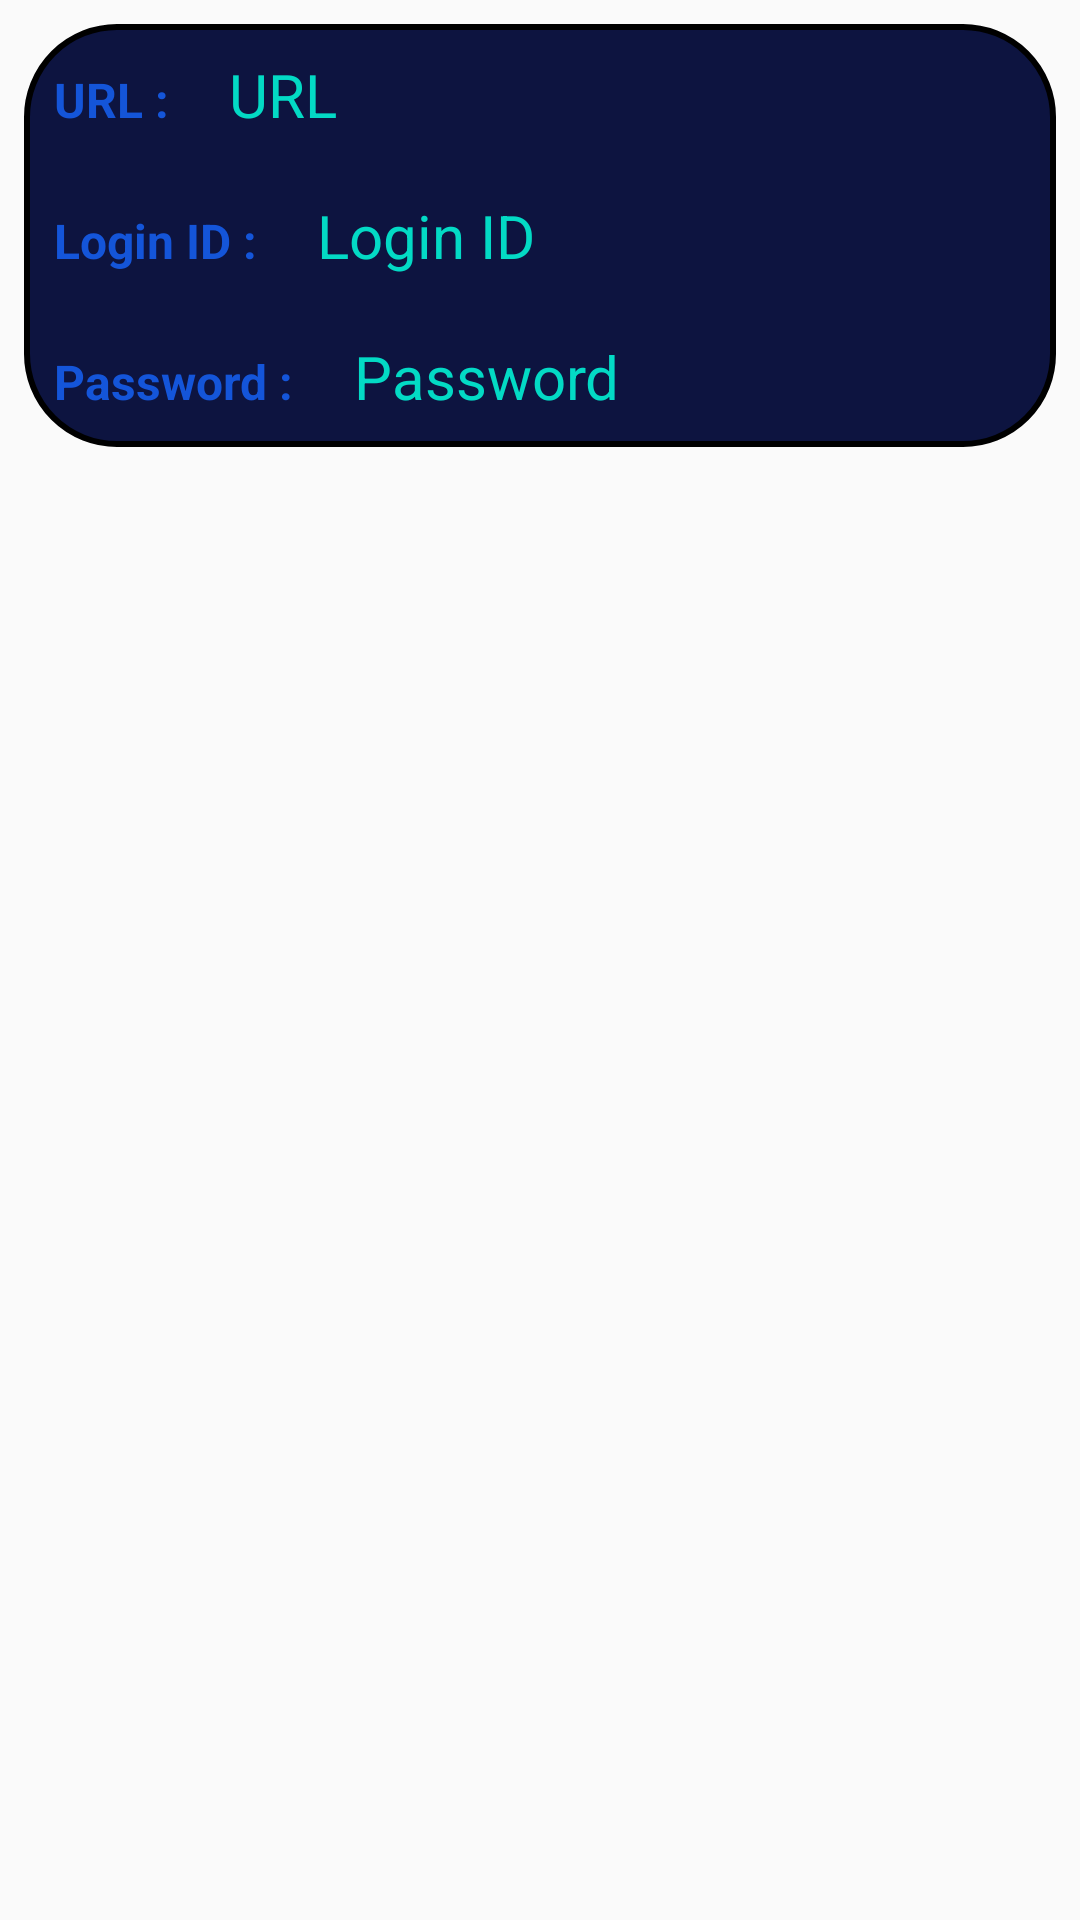

The Android layout XML behind this screen, and the referenced resources:
<!-- AndroidManifest.xml: application theme AppTheme -->
<!-- res/layout/card_website.xml -->
<?xml version="1.0" encoding="utf-8"?>
<LinearLayout xmlns:android="http://schemas.android.com/apk/res/android"
    android:layout_width="match_parent"
    android:padding="8dp"
    android:layout_height="wrap_content"
    android:orientation="vertical">

    <LinearLayout
        android:layout_width="match_parent"
        android:layout_height="wrap_content"
        android:background="@drawable/layout_style"
        android:orientation="vertical">

        <LinearLayout
            android:layout_width="match_parent"
            android:layout_height="wrap_content"
            android:orientation="horizontal">

            <TextView
                android:layout_width="wrap_content"
                android:layout_height="wrap_content"
                android:layout_weight="0"
                android:padding="10dp"
                android:textStyle="bold"
                android:textColor="@color/blurSky"
                android:text="@string/url_"
                android:textSize="16sp" />

            <TextView
                android:id="@+id/textViewCWURL"
                android:layout_width="match_parent"
                android:layout_height="wrap_content"
                android:padding="10dp"
                android:textColor="@color/colorAccent"
                android:text="@string/url"
                android:layout_weight="1"
                android:textSize="20sp" />
        </LinearLayout>

        <LinearLayout
            android:layout_width="match_parent"
            android:layout_height="wrap_content"
            android:orientation="horizontal">

            <TextView
                android:layout_width="wrap_content"
                android:layout_height="wrap_content"
                android:layout_weight="0"
                android:padding="10dp"
                android:textColor="@color/blurSky"
                android:textStyle="bold"
                android:text="@string/login_id_"
                android:textSize="16sp" />


            <TextView
                android:id="@+id/textViewCWLoginId"
                android:layout_width="match_parent"
                android:layout_height="wrap_content"
                android:textColor="@color/colorAccent"
                android:padding="10dp"
                android:text="@string/login_id"
                android:layout_weight="1"
                android:textSize="20sp" />
        </LinearLayout>

        <LinearLayout
            android:layout_width="match_parent"
            android:layout_height="wrap_content"
            android:orientation="horizontal">

            <TextView
                android:layout_width="wrap_content"
                android:layout_height="wrap_content"
                android:layout_weight="0"
                android:padding="10dp"
                android:textColor="@color/blurSky"
                android:textStyle="bold"
                android:text="@string/password_"
                android:textSize="16sp" />


            <TextView
                android:id="@+id/textViewCWPassword"
                android:layout_width="match_parent"
                android:textColor="@color/colorAccent"
                android:layout_height="wrap_content"
                android:padding="10dp"
                android:layout_weight="1"
                android:text="@string/password"
                android:textSize="20sp" />
        </LinearLayout>

    </LinearLayout>

</LinearLayout>
<!-- resources referenced by this layout -->
<resources>
  <color name="blurSky">#1455d9</color>
  <color name="colorAccent">#03DAC5</color>
  <!-- drawable layout_style (drawable) -->
  <?xml version="1.0" encoding="utf-8"?>
  <shape xmlns:android="http://schemas.android.com/apk/res/android">
      <corners android:radius="30sp" />
      <stroke android:color="@color/black" android:width="2dp"/>
      <solid android:color="@color/darkBlue"/>
  
  </shape>
  <string name="login_id">Login ID</string>
  <string name="login_id_">Login ID :</string>
  <string name="password">Password</string>
  <string name="password_">Password :</string>
  <string name="url">URL</string>
  <string name="url_">URL :</string>
  <style name="AppTheme" parent="Theme.AppCompat.Light.DarkActionBar">
          
          <item name="colorPrimary">@color/colorPrimary</item>
          <item name="colorPrimaryDark">@color/colorPrimaryDark</item>
          <item name="colorAccent">@color/colorAccent</item>
      </style>
  <color name="black">#000000</color>
  <color name="darkBlue">#0d1440</color>
  <color name="colorPrimary">#0e2773</color>
  <color name="colorPrimaryDark">#0d1440</color>
</resources>
